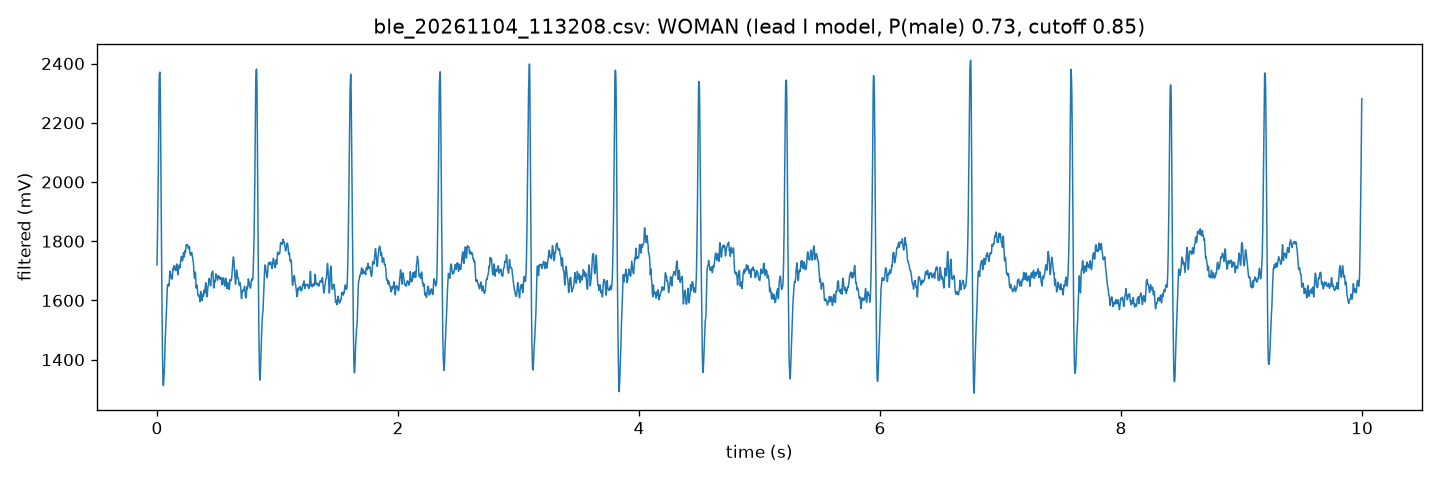

Data behind this chart, as committed beside it:
# result: RECORDED, seconds=10, beats=13, bpm=78, clipped=0
# laptop: WOMAN (lead I model, P(male) 0.73, cutoff 0.85)
filtered_mv
1720
1759
1812
1871
1930
1992
2069
2163
2265
2341
2366
2367
2371
2351
2298
2208
2085
1964
1857
1757
1656
1568
1489
1412
1356
1323
1313
1314
1326
1343
1356
1374
1407
1439
1464
1482
1501
1518
1532
1557
1580
1603
1625
1645
1652
1651
1650
1652
1655
1649
1651
1659
1676
1695
1699
1696
1693
1687
... 4,942 more rows
